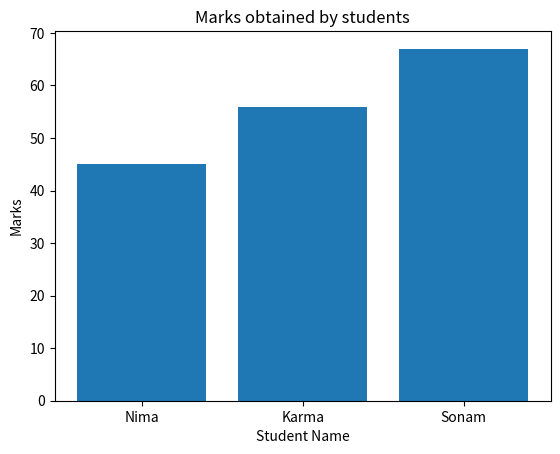

Reproduce this figure in Python.
import numpy as np
import matplotlib.pyplot as plt

std_name = ['Nima','Karma','Sonam']
marks = np.array([45,56,67])

plt.bar(std_name, marks)

plt.xlabel('Student Name')
plt.ylabel('Marks')
plt.title('Marks obtained by students')
plt.show()
